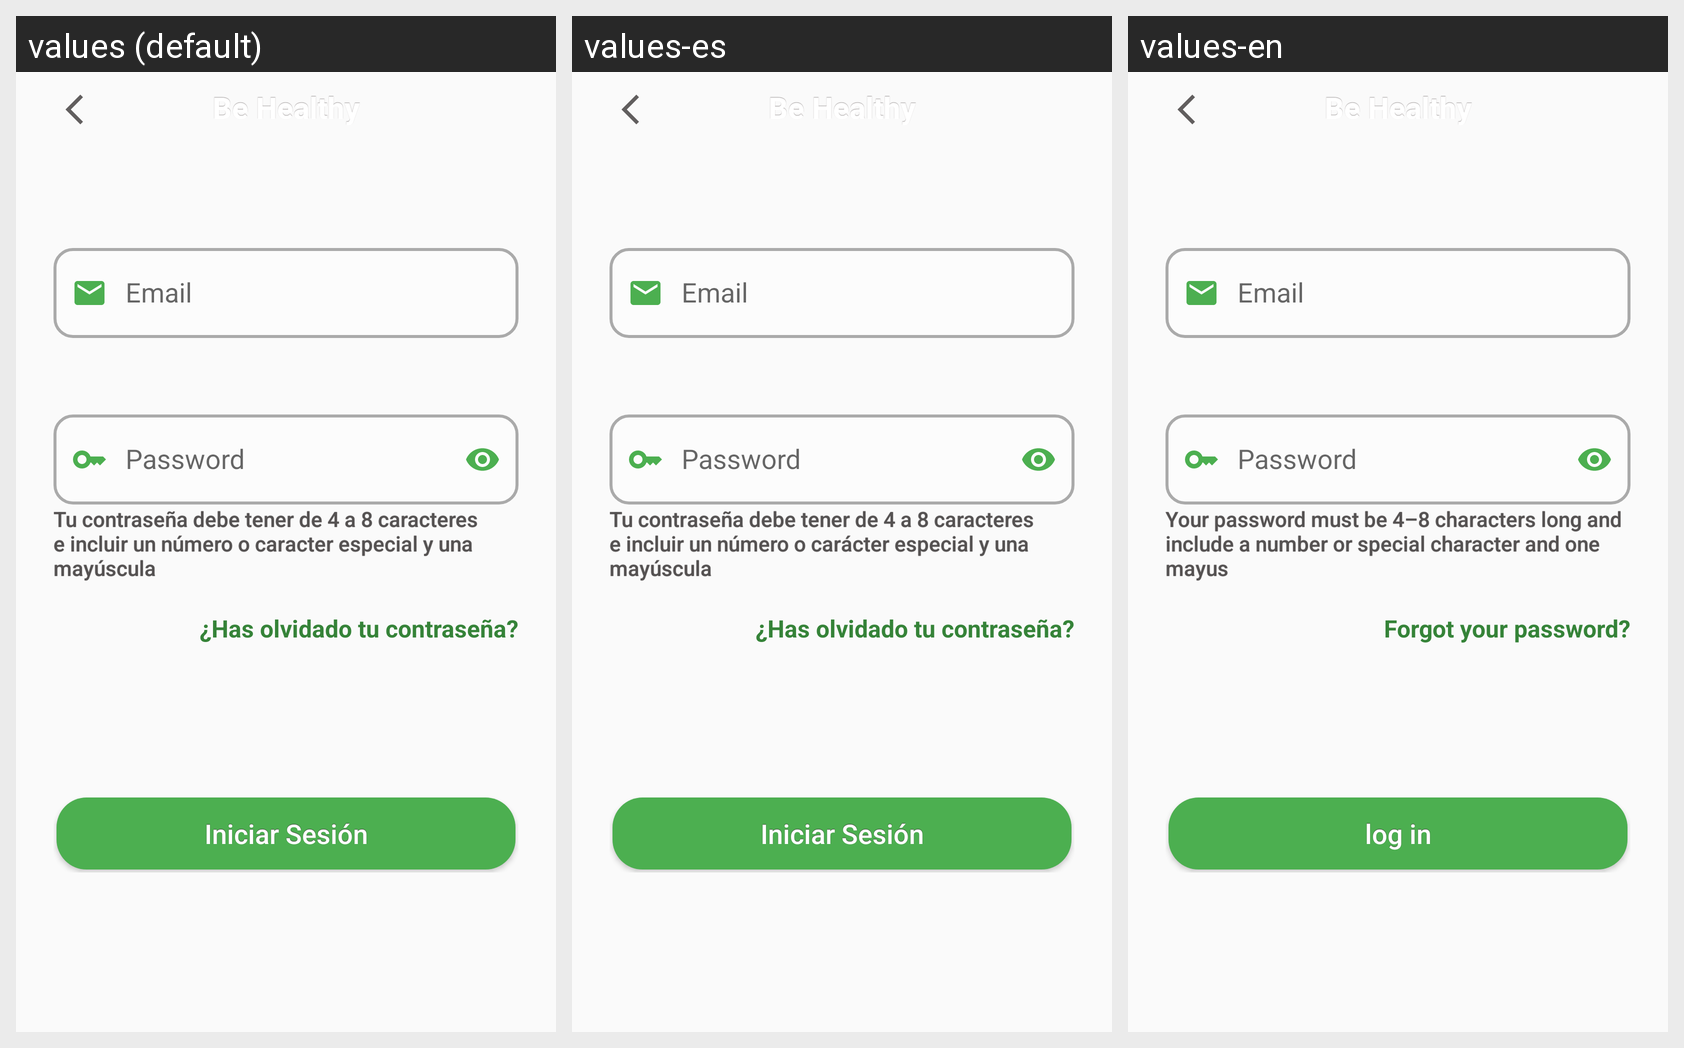

For this localized Android screen grid, give each drawn string resource with its value in every locale shown.
Android screen res/layout/activity_iniciar_sesion.xml rendered under 3 locales, left to right: values (default), values-es, values-en. Device: Nexus 5 (rendered at 1080×1920; each locale shown at half size, 540×960, under a caption strip naming it); theme Theme.ObjetivosSaludables.
Strings drawn on this screen, with the default value and each locale's value (text and hints the layout hard-codes, and strings that could not be matched under every locale, appear in the picture but are not listed):

emailHint
  values: Email
  values-es: Email
  values-en: Email

passwordHint
  values: Password
  values-es: Password
  values-en: Password

errorPass
  values: Tu contraseña debe tener de 4 a 8 caracteres e incluir un número o caracter especial y una mayúscula
  values-es: Tu contraseña debe tener de 4 a 8 caracteres e incluir un número o carácter especial y una mayúscula
  values-en: Your password must be 4–8 characters long and include a number or special character and one mayus

passwordOlvidada
  values: ¿Has olvidado tu contraseña?
  values-es: ¿Has olvidado tu contraseña?
  values-en: Forgot your password?

btn_iniciarSesion
  values: Iniciar Sesión
  values-es: Iniciar Sesión
  values-en: log in

titleToolBar
  values: Be Healthy
  values-es: Be Healthy
  values-en: Be Healthy
